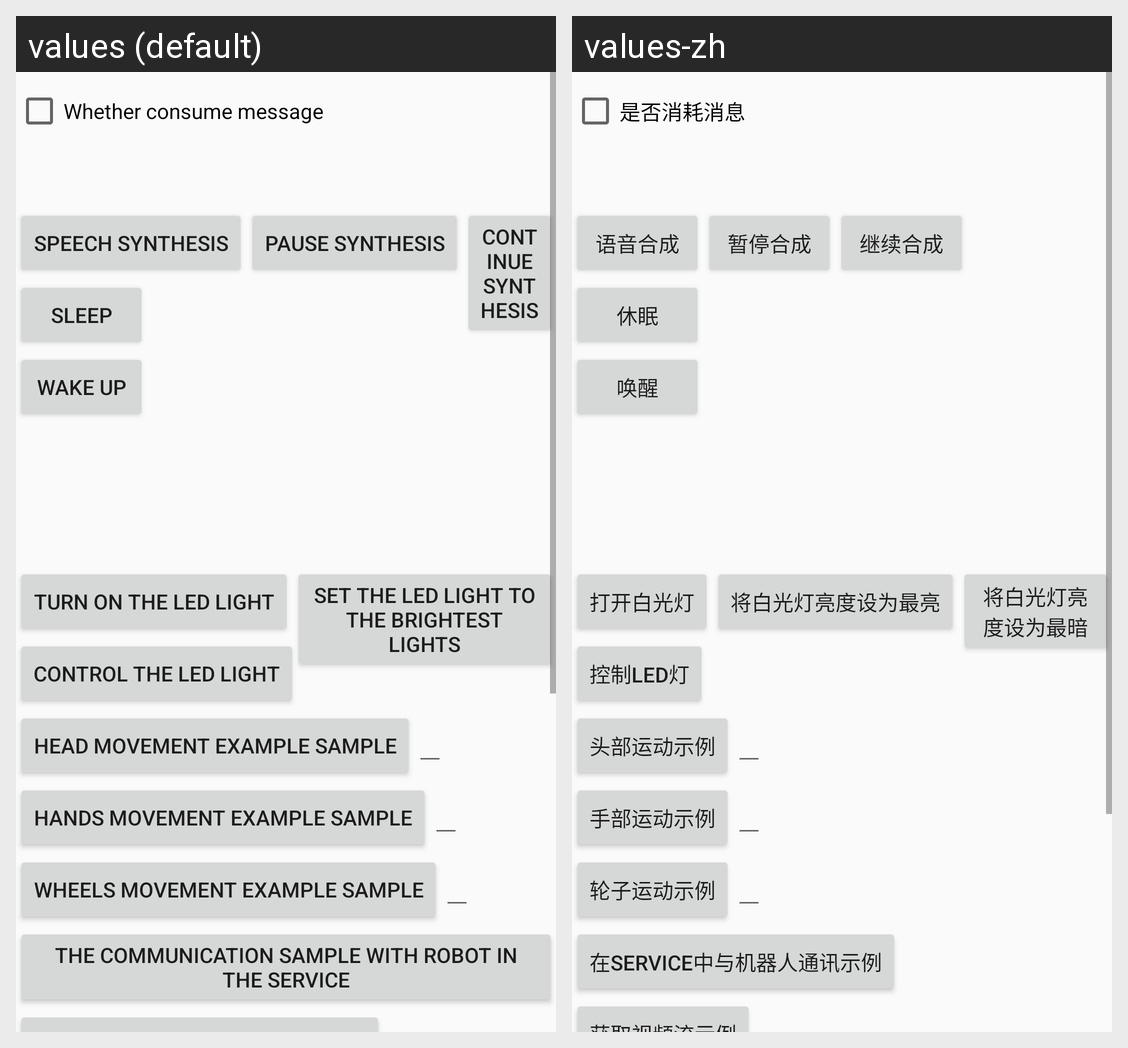

Here is an Android app screen in its default locale and in the app's own translations. Write out the translated-string differences for the strings that appear on this screen.
Android screen res/layout/activity_main.xml rendered under 2 locales, left to right: values (default), values-zh. Device: Nexus 5 (rendered at 1080×1920; each locale shown at half size, 540×960, under a caption strip naming it); theme AppTheme.
Strings drawn on this screen, with the default value and each locale's value (text and hints the layout hard-codes, and strings that could not be matched under every locale, appear in the picture but are not listed):

consume_message
  values: Whether consume message
  values-zh: 是否消耗消息

speech_synthesis
  values: Speech synthesis
  values-zh: 语音合成

pause_synthesis
  values: Pause synthesis
  values-zh: 暂停合成

continue_synthesis
  values: Continue synthesis
  values-zh: 继续合成

sleep
  values: Sleep
  values-zh: 休眠

wake_up
  values: Wake up
  values-zh: 唤醒

open_light
  values: Turn on the LED light
  values-zh: 打开白光灯

set_light_strongest
  values: Set the LED light to the brightest lights
  values-zh: 将白光灯亮度设为最亮

control_led
  values: Control the LED light
  values-zh: 控制LED灯

head_motion_example
  values: Head movement example sample
  values-zh: 头部运动示例

hand_motion_example
  values: Hands movement example sample
  values-zh: 手部运动示例

wheel_motion_example
  values: Wheels movement example sample
  values-zh: 轮子运动示例

service_communication
  values: The communication sample with robot in the Service
  values-zh: 在Service中与机器人通讯示例
